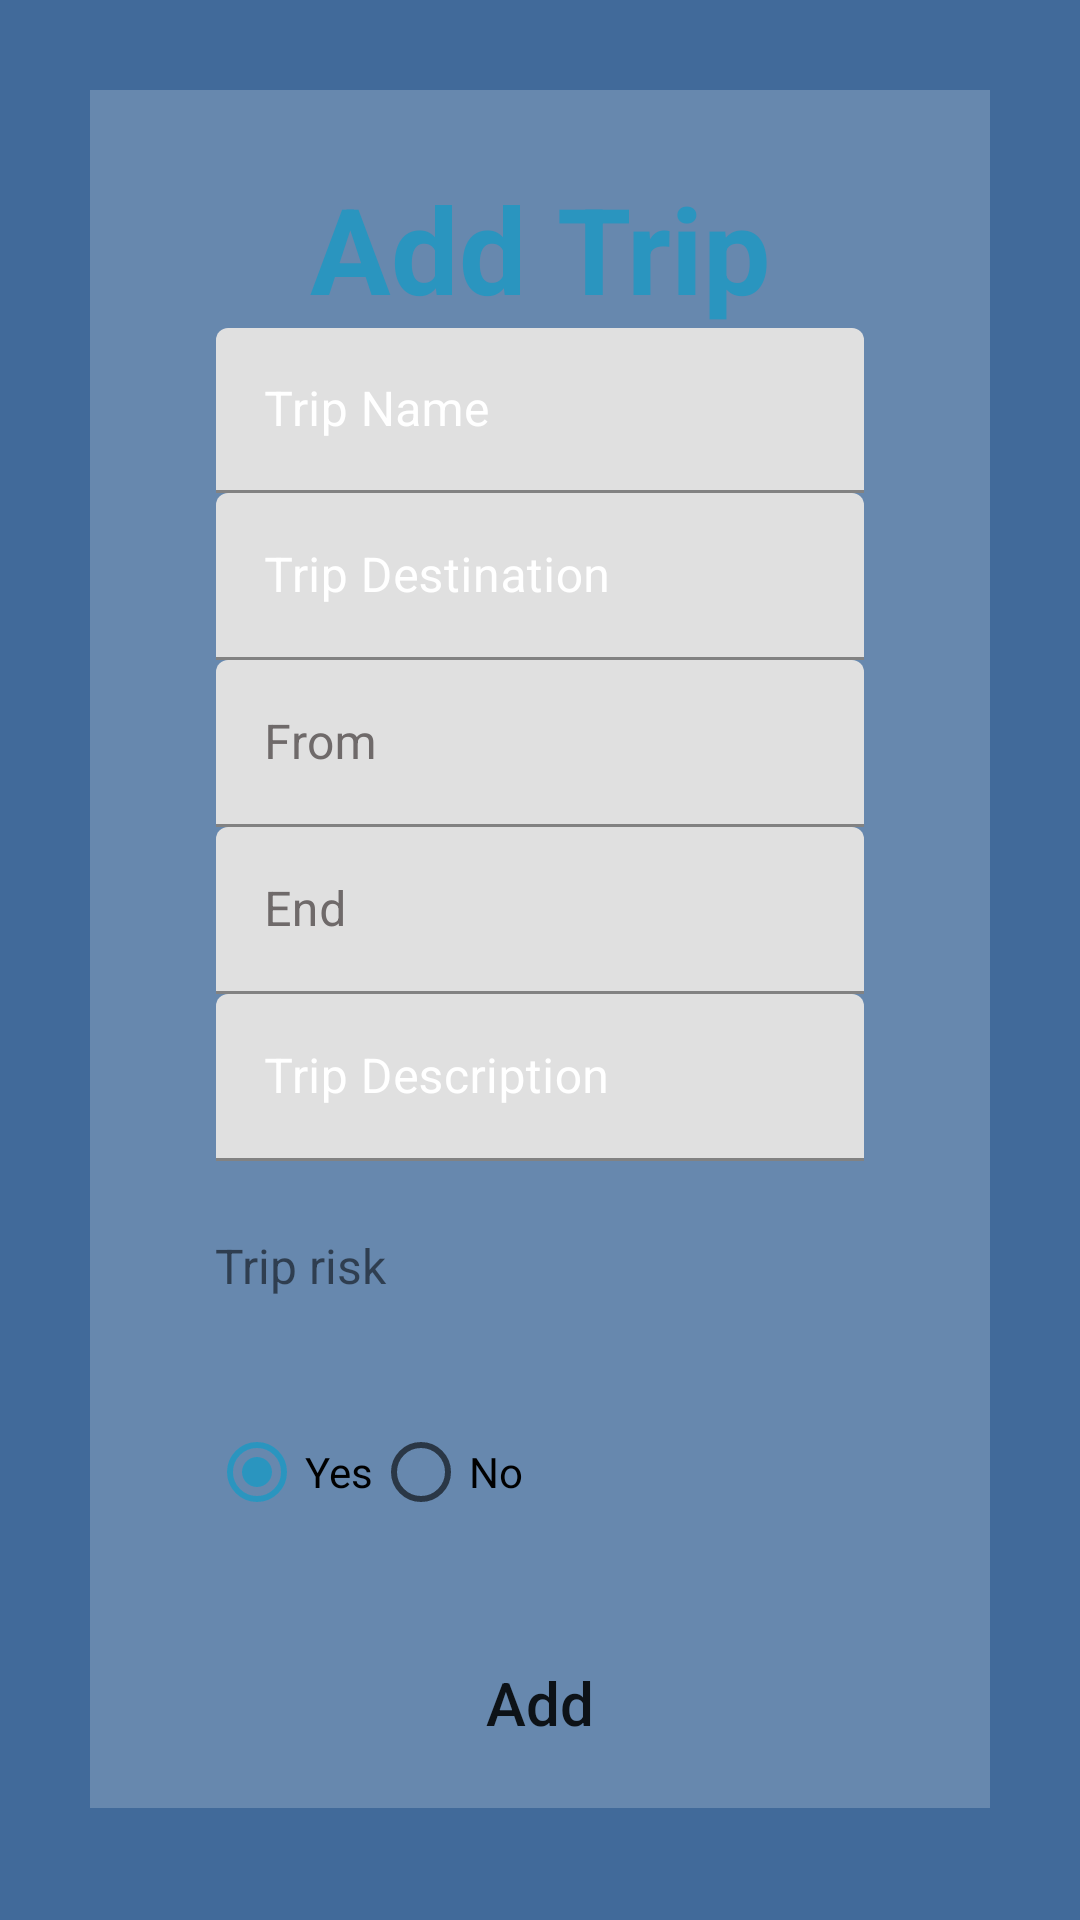

This screen was rendered from an Android layout file. Write that file and the resources it references.
<!-- AndroidManifest.xml: application theme AppTheme -->
<!-- res/layout/activity_add.xml -->
<?xml version="1.0" encoding="utf-8"?>
<ScrollView xmlns:android="http://schemas.android.com/apk/res/android"
    xmlns:app="http://schemas.android.com/apk/res-auto"
    xmlns:tools="http://schemas.android.com/tools"
    android:layout_width="match_parent"
    android:layout_height="match_parent"
    tools:context=".TripActivity.AddActivity"
    android:background="@color/colorAccent"
    android:padding="30dp">

    <androidx.constraintlayout.widget.ConstraintLayout
        android:layout_width="match_parent"
        android:layout_height="match_parent"
        android:background="#3fff"
        android:gravity="center"
        android:orientation="vertical"
        android:padding="10dp">

        <TextView
            android:id="@+id/textView"
            android:layout_width="wrap_content"
            android:layout_height="wrap_content"
            android:layout_marginTop="16dp"
            android:gravity="center"
            android:text="Add Trip"
            android:textColor="@color/colorPrimary"
            android:textSize="40dp"
            android:textStyle="bold"
            app:layout_constraintEnd_toEndOf="parent"
            app:layout_constraintStart_toStartOf="parent"
            app:layout_constraintTop_toTopOf="parent" />

        <com.google.android.material.textfield.TextInputLayout
            android:id="@+id/textTripNameLayout"
            android:layout_width="match_parent"
            android:layout_height="55dp"
            android:layout_marginStart="32dp"
            android:layout_marginEnd="32dp"
            android:hint="Trip Name"
            android:textColorHint="@color/white"
            app:layout_constraintEnd_toEndOf="parent"
            app:layout_constraintStart_toStartOf="parent"
            app:layout_constraintTop_toBottomOf="@+id/textView"
            app:layout_constraintVertical_chainStyle="packed">

            <com.google.android.material.textfield.TextInputEditText
                android:id="@+id/TripName"
                android:layout_width="match_parent"
                android:layout_height="wrap_content"
                android:inputType="textEmailAddress" />
        </com.google.android.material.textfield.TextInputLayout>

        <com.google.android.material.textfield.TextInputLayout
            android:id="@+id/textTripDestinationLayout"
            android:layout_width="match_parent"
            android:layout_height="wrap_content"
            android:layout_marginStart="32dp"
            android:layout_marginEnd="32dp"
            android:hint="Trip Destination"
            android:textColorHint="@color/white"
            app:layout_constraintEnd_toEndOf="parent"
            app:layout_constraintStart_toStartOf="parent"
            app:layout_constraintTop_toBottomOf="@+id/textTripNameLayout"
            app:layout_constraintVertical_chainStyle="packed">

            <com.google.android.material.textfield.TextInputEditText
                android:id="@+id/TripDestination"
                android:layout_width="match_parent"
                android:layout_height="wrap_content"
                android:inputType="text" />
        </com.google.android.material.textfield.TextInputLayout>

        <com.google.android.material.textfield.TextInputLayout
            android:id="@+id/layoutDateFrom"
            android:layout_width="match_parent"
            android:layout_height="wrap_content"
            android:layout_marginStart="32dp"
            android:layout_marginEnd="32dp"
            android:hint="From"
            android:textColorHint="#6F6A6A"
            app:layout_constraintEnd_toEndOf="parent"
            app:layout_constraintStart_toStartOf="parent"
            app:layout_constraintTop_toBottomOf="@+id/textTripDestinationLayout"
            app:layout_constraintVertical_chainStyle="packed">

            <com.google.android.material.textfield.TextInputEditText
                android:id="@+id/dateFrom"
                android:layout_width="match_parent"
                android:layout_height="wrap_content"
                android:clickable="false"
                android:cursorVisible="false"
                android:focusable="false"
                android:focusableInTouchMode="false"
                android:textColor="@color/white" />
        </com.google.android.material.textfield.TextInputLayout>

        <com.google.android.material.textfield.TextInputLayout
            android:id="@+id/layoutDateEnd"
            android:layout_width="match_parent"
            android:layout_height="wrap_content"
            android:layout_marginStart="32dp"
            android:layout_marginEnd="32dp"
            android:hint="End"
            android:textColorHint="#6F6A6A"
            app:layout_constraintEnd_toEndOf="parent"
            app:layout_constraintStart_toStartOf="parent"
            app:layout_constraintTop_toBottomOf="@+id/layoutDateFrom">

            <com.google.android.material.textfield.TextInputEditText
                android:id="@+id/dateEnd"
                android:layout_width="match_parent"
                android:layout_height="wrap_content"
                android:clickable="false"
                android:cursorVisible="false"
                android:focusable="false"
                android:focusableInTouchMode="false"
                android:textColor="@color/white" />
        </com.google.android.material.textfield.TextInputLayout>


        <com.google.android.material.textfield.TextInputLayout
            android:id="@+id/textTripDescriptionLayout"
            android:layout_width="match_parent"
            android:layout_height="wrap_content"
            android:layout_marginStart="32dp"
            android:layout_marginEnd="32dp"
            android:hint="Trip Description"
            android:textColorHint="@color/white"
            app:layout_constraintEnd_toEndOf="parent"
            app:layout_constraintStart_toStartOf="parent"
            app:layout_constraintTop_toBottomOf="@+id/layoutDateEnd"
            app:layout_constraintVertical_chainStyle="packed">

            <com.google.android.material.textfield.TextInputEditText
                android:id="@+id/TripDescription"
                android:layout_width="match_parent"
                android:layout_height="wrap_content"
                android:inputType="textEmailAddress" />
        </com.google.android.material.textfield.TextInputLayout>

        <TextView
            android:id="@+id/textView2"
            android:layout_width="wrap_content"
            android:layout_height="wrap_content"
            android:layout_marginTop="24dp"
            android:text="Trip risk"
            android:textSize="16sp"
            app:layout_constraintEnd_toEndOf="parent"
            app:layout_constraintHorizontal_bias="0.142"
            app:layout_constraintStart_toStartOf="parent"
            app:layout_constraintTop_toBottomOf="@+id/textTripDescriptionLayout" />

        <RadioGroup
            android:id="@+id/radioGroup"
            android:layout_width="wrap_content"
            android:layout_height="wrap_content"
            android:layout_marginTop="24dp"
            android:orientation="horizontal"
            app:layout_constraintEnd_toEndOf="parent"
            app:layout_constraintHorizontal_bias="0.17"
            app:layout_constraintStart_toStartOf="parent"
            app:layout_constraintTop_toBottomOf="@+id/textView2">

            <RadioButton
                android:id="@+id/radioYes"
                android:layout_width="wrap_content"
                android:layout_height="wrap_content"
                android:layout_marginTop="10dp"
                android:checked="true"
                android:text="Yes"
                android:textColor="#000000" />

            <RadioButton
                android:id="@+id/radioNo"
                android:layout_width="wrap_content"
                android:layout_height="wrap_content"
                android:layout_marginTop="10dp"
                android:text="No"
                android:textColor="#000000" />
        </RadioGroup>

        <Button
            android:id="@+id/add_button"
            android:layout_width="match_parent"
            android:layout_height="50dp"
            android:layout_marginTop="28dp"
            android:background="@drawable/btn"
            android:text="Add"
            android:textAllCaps="false"
            android:textSize="20sp"
            app:layout_constraintBottom_toBottomOf="parent"
            app:layout_constraintEnd_toEndOf="parent"
            app:layout_constraintStart_toStartOf="parent"
            app:layout_constraintTop_toBottomOf="@+id/radioGroup" />

    </androidx.constraintlayout.widget.ConstraintLayout>
</ScrollView>
<!-- resources referenced by this layout -->
<resources>
  <color name="colorAccent">#416A9A</color>
  <color name="colorPrimary">#2A95BF</color>
  <color name="white">#ffffff</color>
  <style name="AppTheme" parent="Theme.MaterialComponents.Light.DarkActionBar">
          
  
  
  
          <item name="colorPrimary">#3C3F41</item>
          <item name="colorPrimaryDark">#7FC8C1</item>
          <item name="colorAccent">#2A95BF</item>
      </style>
</resources>
